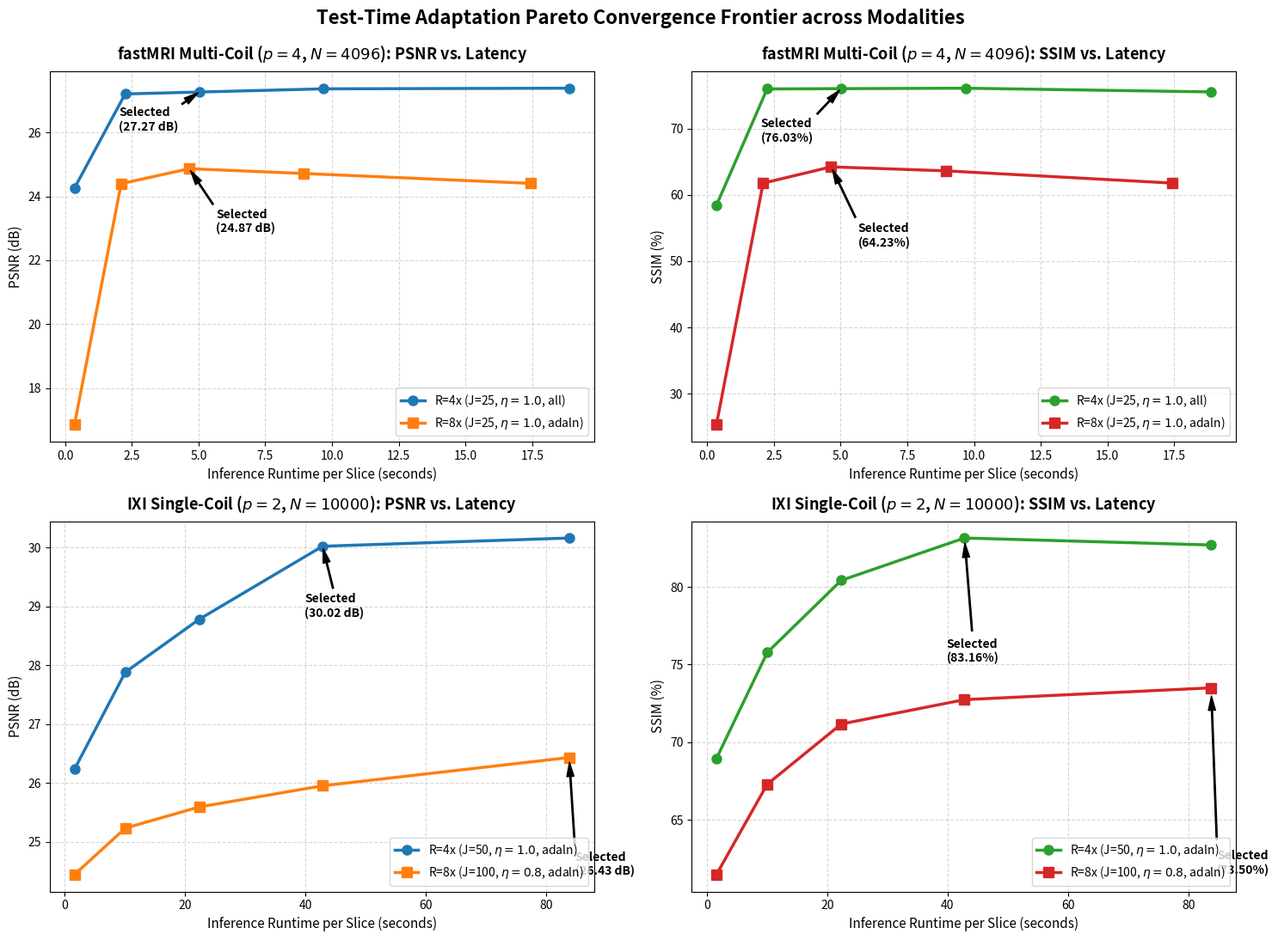
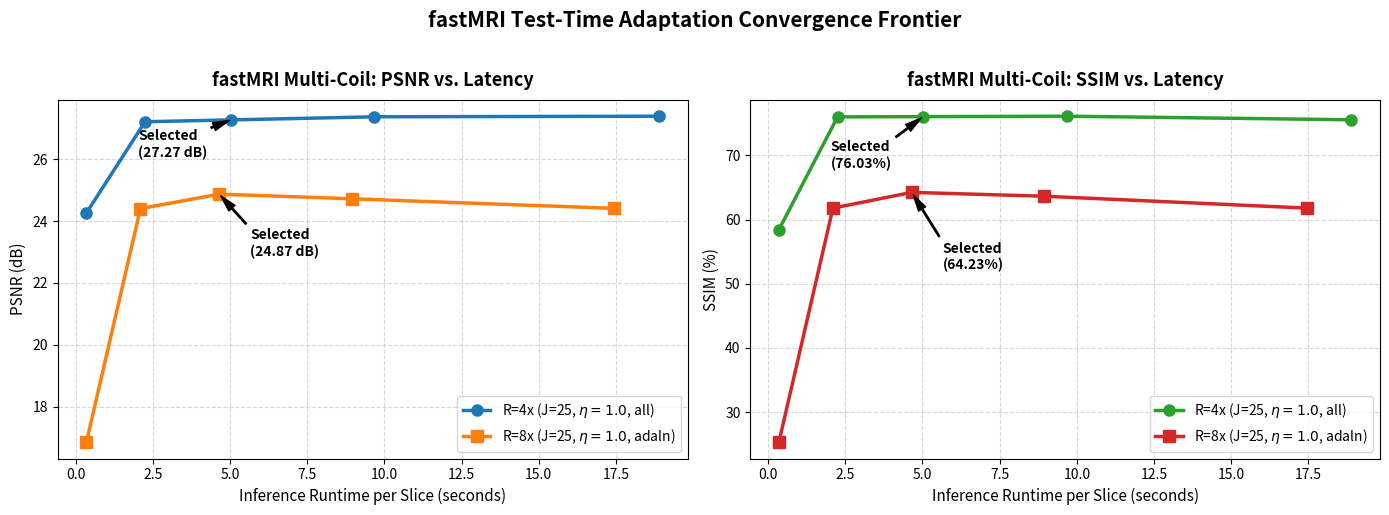
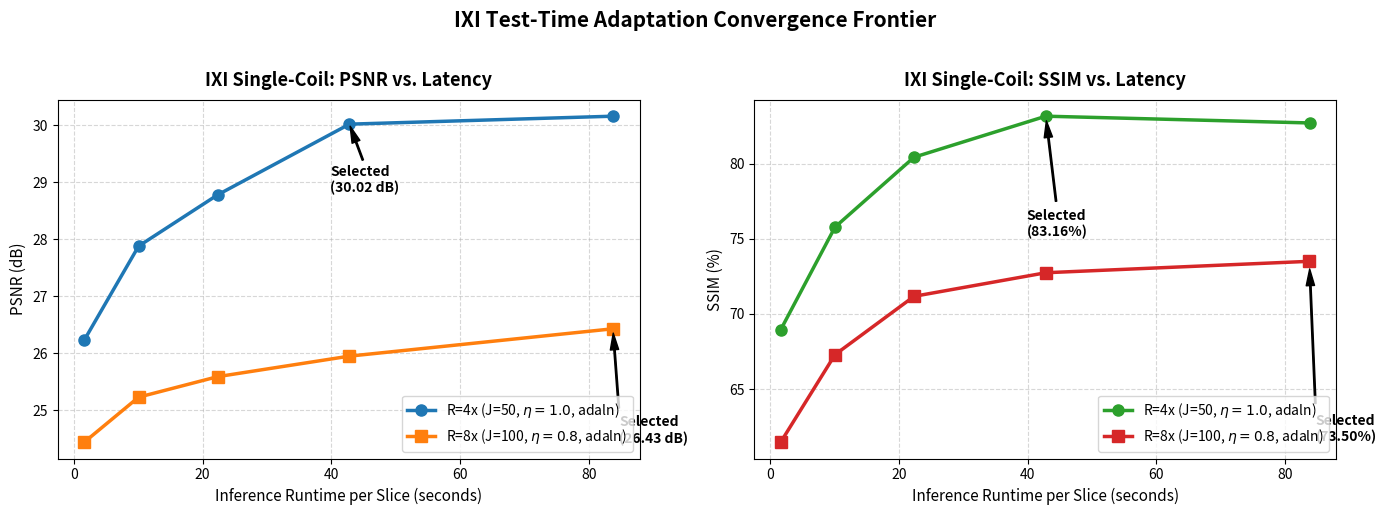

Reproduce these figures in Python, in order.
import os
import matplotlib

matplotlib.use("Agg")  # Safe for cluster/SSH execution
import matplotlib.pyplot as plt
import numpy as np

# =============================================================================
# 1. EXPERIMENTAL CONVERGENCE DATA (EXTRACTED FROM GRID SEARCH LOGS)
# =============================================================================

# --- fastMRI Convergence Trajectories (p=4, N=4096 tokens) ---
# R=4x Optimal: LR=1e-4, ETA=1.0, Scope=all
fmri_r4_time = [0.35, 2.25, 5.02, 9.68, 18.89]
fmri_r4_psnr = [24.26, 27.21, 27.27, 27.37, 27.39]
fmri_r4_ssim = [58.41, 75.99, 76.03, 76.10, 75.54]

# R=8x Optimal: LR=1e-4, ETA=1.0, Scope=adaln_only (Notice the peak at J=25!)
fmri_r8_time = [0.35, 2.10, 4.65, 8.94, 17.44]
fmri_r8_psnr = [16.85, 24.40, 24.87, 24.72, 24.41]
fmri_r8_ssim = [25.30, 61.77, 64.23, 63.63, 61.78]

# --- IXI Convergence Trajectories (p=2, N=10000 tokens) ---
# R=4x Optimal: LR=1e-4, ETA=1.0, Scope=adaln_only
ixi_r4_time = [1.62, 10.07, 22.35, 42.82, 83.80]
ixi_r4_psnr = [26.23, 27.88, 28.78, 30.02, 30.16]
ixi_r4_ssim = [68.94, 75.78, 80.43, 83.16, 82.71]

# R=8x Optimal: LR=1e-4, ETA=0.8, Scope=adaln_only
ixi_r8_time = [1.62, 10.07, 22.35, 42.82, 83.77]
ixi_r8_psnr = [24.44, 25.23, 25.59, 25.95, 26.43]
ixi_r8_ssim = [61.46, 67.29, 71.17, 72.74, 73.50]


# =============================================================================
# 2. HELPER FUNCTION TO PLOT INDIVIDUAL ROWS
# =============================================================================
def plot_dataset_row(
    ax_psnr,
    ax_ssim,
    t_r4,
    p_r4,
    s_r4,
    t_r8,
    p_r8,
    s_r8,
    dataset_name,
    opt_r4_idx,
    opt_r8_idx,
    r4_label,
    r8_label,
):
  # --- PSNR Plot ---
  ax_psnr.plot(
      t_r4,
      p_r4,
      marker="o",
      linewidth=2.5,
      markersize=8,
      color="#1f77b4",
      label=f"R=4x ({r4_label})",
  )
  ax_psnr.plot(
      t_r8,
      p_r8,
      marker="s",
      linewidth=2.5,
      markersize=8,
      color="#ff7f0e",
      label=f"R=8x ({r8_label})",
  )

  # Annotate Winners
  ax_psnr.annotate(
      f"Selected\n({p_r4[opt_r4_idx]:.2f} dB)",
      xy=(t_r4[opt_r4_idx], p_r4[opt_r4_idx]),
      xytext=(t_r4[opt_r4_idx] - 3, p_r4[opt_r4_idx] - 1.2),
      arrowprops=dict(facecolor="black", shrink=0.05, width=1, headwidth=6),
      fontsize=10,
      fontweight="bold",
  )
  ax_psnr.annotate(
      f"Selected\n({p_r8[opt_r8_idx]:.2f} dB)",
      xy=(t_r8[opt_r8_idx], p_r8[opt_r8_idx]),
      xytext=(t_r8[opt_r8_idx] + 1, p_r8[opt_r8_idx] - 2.0),
      arrowprops=dict(facecolor="black", shrink=0.05, width=1, headwidth=6),
      fontsize=10,
      fontweight="bold",
  )

  ax_psnr.set_title(
      f"{dataset_name}: PSNR vs. Latency",
      fontsize=13,
      fontweight="bold",
      pad=10,
  )
  ax_psnr.set_xlabel("Inference Runtime per Slice (seconds)", fontsize=11)
  ax_psnr.set_ylabel("PSNR (dB)", fontsize=11)
  ax_psnr.grid(True, linestyle="--", alpha=0.5)
  ax_psnr.legend(fontsize=10, loc="lower right")

  # --- SSIM Plot ---
  ax_ssim.plot(
      t_r4,
      s_r4,
      marker="o",
      linewidth=2.5,
      markersize=8,
      color="#2ca02c",
      label=f"R=4x ({r4_label})",
  )
  ax_ssim.plot(
      t_r8,
      s_r8,
      marker="s",
      linewidth=2.5,
      markersize=8,
      color="#d62728",
      label=f"R=8x ({r8_label})",
  )

  # Annotate Winners
  ax_ssim.annotate(
      f"Selected\n({s_r4[opt_r4_idx]:.2f}%)",
      xy=(t_r4[opt_r4_idx], s_r4[opt_r4_idx]),
      xytext=(t_r4[opt_r4_idx] - 3, s_r4[opt_r4_idx] - 8.0),
      arrowprops=dict(facecolor="black", shrink=0.05, width=1, headwidth=6),
      fontsize=10,
      fontweight="bold",
  )
  ax_ssim.annotate(
      f"Selected\n({s_r8[opt_r8_idx]:.2f}%)",
      xy=(t_r8[opt_r8_idx], s_r8[opt_r8_idx]),
      xytext=(t_r8[opt_r8_idx] + 1, s_r8[opt_r8_idx] - 12.0),
      arrowprops=dict(facecolor="black", shrink=0.05, width=1, headwidth=6),
      fontsize=10,
      fontweight="bold",
  )

  ax_ssim.set_title(
      f"{dataset_name}: SSIM vs. Latency",
      fontsize=13,
      fontweight="bold",
      pad=10,
  )
  ax_ssim.set_xlabel("Inference Runtime per Slice (seconds)", fontsize=11)
  ax_ssim.set_ylabel("SSIM (%)", fontsize=11)
  ax_ssim.grid(True, linestyle="--", alpha=0.5)
  ax_ssim.legend(fontsize=10, loc="lower right")


# =============================================================================
# 3. EXPORT 1: MASTER 2x2 FIGURE (BOTH DATASETS)
# =============================================================================
fig_master, axes_master = plt.subplots(2, 2, figsize=(15, 11))

# Top Row: fastMRI (Idx 2 is J=25)
plot_dataset_row(
    axes_master[0, 0],
    axes_master[0, 1],
    fmri_r4_time,
    fmri_r4_psnr,
    fmri_r4_ssim,
    fmri_r8_time,
    fmri_r8_psnr,
    fmri_r8_ssim,
    dataset_name="fastMRI Multi-Coil ($p=4$, $N=4096$)",
    opt_r4_idx=2,
    opt_r8_idx=2,
    r4_label="J=25, $\eta=1.0$, all",
    r8_label="J=25, $\eta=1.0$, adaln",
)

# Bottom Row: IXI (Idx 3 is J=50, Idx 4 is J=100)
plot_dataset_row(
    axes_master[1, 0],
    axes_master[1, 1],
    ixi_r4_time,
    ixi_r4_psnr,
    ixi_r4_ssim,
    ixi_r8_time,
    ixi_r8_psnr,
    ixi_r8_ssim,
    dataset_name="IXI Single-Coil ($p=2$, $N=10000$)",
    opt_r4_idx=3,
    opt_r8_idx=4,
    r4_label="J=50, $\eta=1.0$, adaln",
    r8_label="J=100, $\eta=0.8$, adaln",
)

plt.suptitle(
    "Test-Time Adaptation Pareto Convergence Frontier across Modalities",
    fontsize=16,
    fontweight="bold",
    y=0.99,
)
plt.tight_layout()
plt.savefig("pareto_master_2x2.png", dpi=300, bbox_inches="tight")
plt.close(fig_master)
print("📸 Saved Master 2x2 Figure: 'pareto_master_2x2.png'")

# =============================================================================
# 4. EXPORT 2 & 3: STANDALONE 1x2 FIGURES FOR INDIVIDUAL SECTIONS
# =============================================================================

# Standalone fastMRI Figure
fig_fmri, axes_fmri = plt.subplots(1, 2, figsize=(14, 5))
plot_dataset_row(
    axes_fmri[0],
    axes_fmri[1],
    fmri_r4_time,
    fmri_r4_psnr,
    fmri_r4_ssim,
    fmri_r8_time,
    fmri_r8_psnr,
    fmri_r8_ssim,
    dataset_name="fastMRI Multi-Coil",
    opt_r4_idx=2,
    opt_r8_idx=2,
    r4_label="J=25, $\eta=1.0$, all",
    r8_label="J=25, $\eta=1.0$, adaln",
)
plt.suptitle(
    "fastMRI Test-Time Adaptation Convergence Frontier",
    fontsize=15,
    fontweight="bold",
    y=1.02,
)
plt.tight_layout()
plt.savefig("pareto_fastmri_1x2.png", dpi=300, bbox_inches="tight")
plt.close(fig_fmri)
print("📸 Saved fastMRI Standalone Figure: 'pareto_fastmri_1x2.png'")

# Standalone IXI Figure
fig_ixi, axes_ixi = plt.subplots(1, 2, figsize=(14, 5))
plot_dataset_row(
    axes_ixi[0],
    axes_ixi[1],
    ixi_r4_time,
    ixi_r4_psnr,
    ixi_r4_ssim,
    ixi_r8_time,
    ixi_r8_psnr,
    ixi_r8_ssim,
    dataset_name="IXI Single-Coil",
    opt_r4_idx=3,
    opt_r8_idx=4,
    r4_label="J=50, $\eta=1.0$, adaln",
    r8_label="J=100, $\eta=0.8$, adaln",
)
plt.suptitle(
    "IXI Test-Time Adaptation Convergence Frontier",
    fontsize=15,
    fontweight="bold",
    y=1.02,
)
plt.tight_layout()
plt.savefig("pareto_ixi_1x2.png", dpi=300, bbox_inches="tight")
plt.close(fig_ixi)
print("📸 Saved IXI Standalone Figure: 'pareto_ixi_1x2.png'")

print("\n🎉 All Pareto visualization figures generated successfully!")
